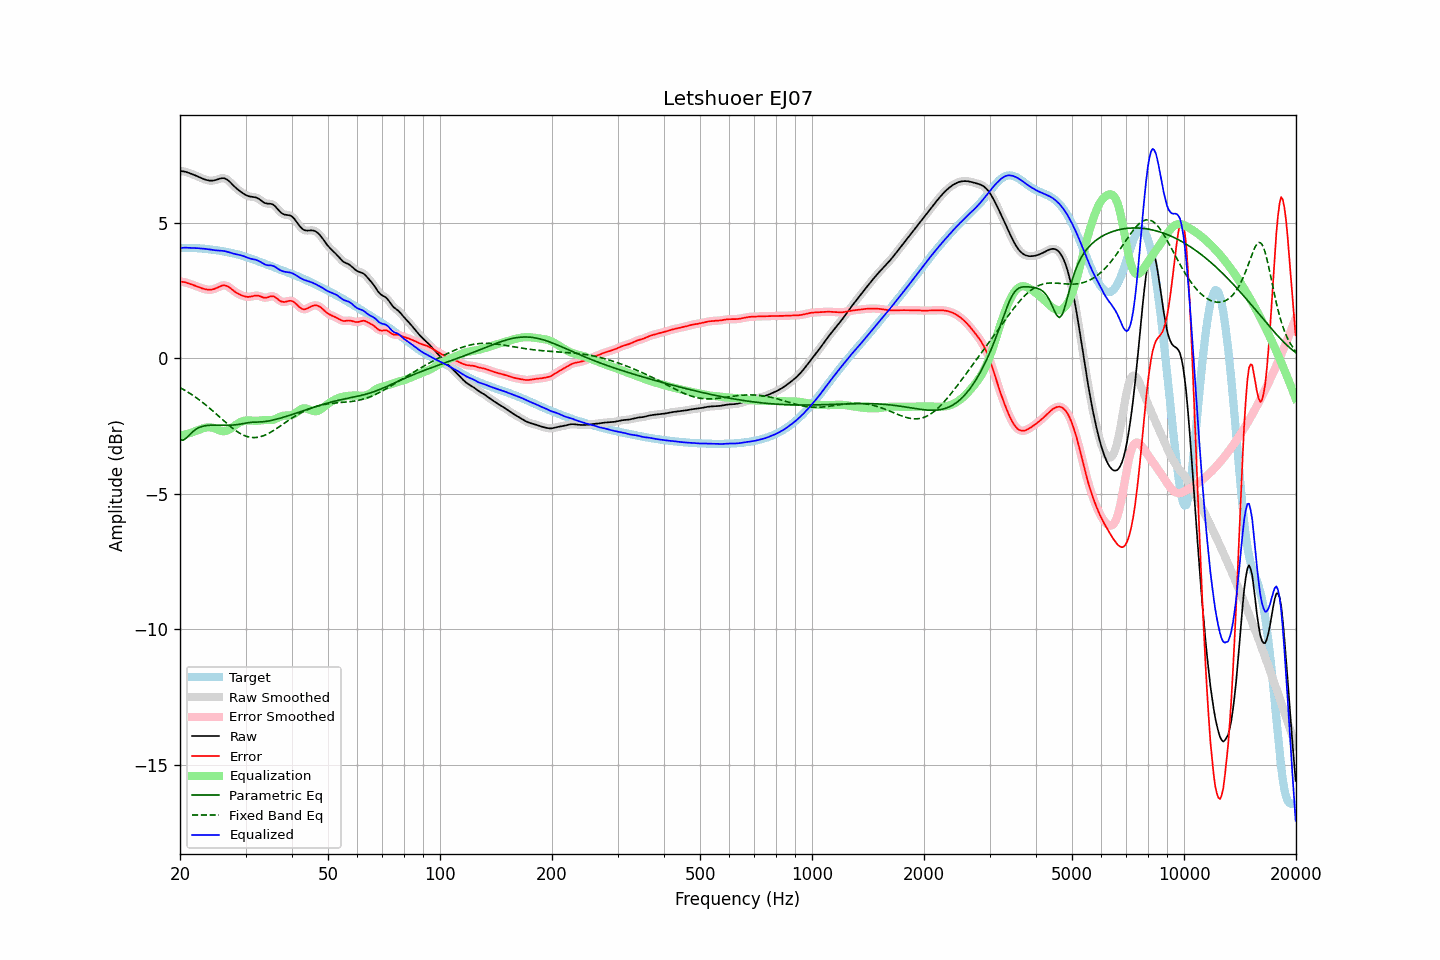

The data file committed next to this chart (first rows):
frequency, raw, error, smoothed, error_smoothed, equalization, parametric_eq, fixed_band_eq, equalized_raw, equalized_smoothed, target
20.00, 6.92, 2.84, 6.92, 2.84, -2.85, -3.00, -1.07, 4.08, 4.08, 4.08
20.20, 6.92, 2.83, 6.92, 2.83, -2.83, -3.01, -1.11, 4.08, 4.08, 4.08
20.40, 6.91, 2.82, 6.91, 2.82, -2.82, -3.02, -1.14, 4.09, 4.09, 4.08
20.61, 6.90, 2.82, 6.90, 2.81, -2.81, -2.98, -1.17, 4.09, 4.09, 4.08
20.81, 6.88, 2.80, 6.88, 2.80, -2.79, -2.93, -1.21, 4.09, 4.09, 4.08
21.02, 6.86, 2.78, 6.86, 2.78, -2.78, -2.87, -1.25, 4.09, 4.09, 4.08
21.23, 6.84, 2.76, 6.84, 2.76, -2.76, -2.81, -1.28, 4.08, 4.08, 4.08
21.44, 6.82, 2.74, 6.82, 2.74, -2.74, -2.76, -1.32, 4.08, 4.08, 4.08
21.66, 6.80, 2.72, 6.80, 2.72, -2.72, -2.70, -1.36, 4.08, 4.08, 4.08
21.87, 6.77, 2.70, 6.77, 2.70, -2.69, -2.65, -1.40, 4.08, 4.08, 4.08
22.09, 6.75, 2.67, 6.75, 2.67, -2.67, -2.61, -1.44, 4.07, 4.07, 4.07
22.31, 6.72, 2.65, 6.72, 2.65, -2.65, -2.58, -1.49, 4.07, 4.07, 4.07
22.54, 6.69, 2.63, 6.69, 2.63, -2.63, -2.55, -1.53, 4.07, 4.07, 4.07
22.76, 6.67, 2.60, 6.67, 2.60, -2.60, -2.53, -1.57, 4.06, 4.06, 4.06
22.99, 6.64, 2.58, 6.64, 2.58, -2.58, -2.51, -1.62, 4.06, 4.06, 4.06
23.22, 6.62, 2.57, 6.62, 2.57, -2.57, -2.49, -1.67, 4.05, 4.05, 4.05
23.45, 6.60, 2.55, 6.60, 2.55, -2.55, -2.48, -1.72, 4.05, 4.05, 4.05
23.69, 6.58, 2.54, 6.58, 2.54, -2.54, -2.47, -1.77, 4.04, 4.04, 4.04
23.92, 6.57, 2.54, 6.57, 2.54, -2.54, -2.47, -1.81, 4.03, 4.03, 4.03
24.16, 6.56, 2.54, 6.56, 2.54, -2.54, -2.47, -1.87, 4.02, 4.02, 4.03
24.40, 6.57, 2.55, 6.57, 2.55, -2.55, -2.46, -1.92, 4.01, 4.01, 4.02
24.65, 6.57, 2.56, 6.57, 2.56, -2.57, -2.46, -1.97, 4.00, 4.00, 4.01
24.89, 6.59, 2.58, 6.59, 2.58, -2.59, -2.46, -2.02, 3.99, 3.99, 4.00
25.14, 6.60, 2.61, 6.60, 2.61, -2.62, -2.46, -2.08, 3.99, 3.99, 3.99
25.39, 6.62, 2.64, 6.62, 2.64, -2.64, -2.46, -2.13, 3.98, 3.98, 3.99
25.65, 6.64, 2.67, 6.64, 2.67, -2.66, -2.47, -2.18, 3.98, 3.98, 3.98
25.91, 6.65, 2.69, 6.65, 2.69, -2.68, -2.47, -2.24, 3.98, 3.98, 3.97
26.16, 6.66, 2.70, 6.65, 2.70, -2.69, -2.47, -2.29, 3.97, 3.97, 3.96
26.43, 6.64, 2.70, 6.64, 2.70, -2.68, -2.47, -2.34, 3.96, 3.96, 3.94
26.69, 6.61, 2.68, 6.61, 2.68, -2.67, -2.47, -2.39, 3.95, 3.95, 3.93
26.96, 6.57, 2.65, 6.57, 2.65, -2.64, -2.47, -2.45, 3.93, 3.93, 3.92
27.23, 6.52, 2.61, 6.52, 2.61, -2.61, -2.46, -2.50, 3.91, 3.91, 3.91
27.50, 6.46, 2.56, 6.46, 2.56, -2.57, -2.46, -2.54, 3.89, 3.89, 3.90
27.77, 6.40, 2.52, 6.40, 2.52, -2.52, -2.46, -2.59, 3.88, 3.88, 3.88
28.05, 6.34, 2.47, 6.34, 2.47, -2.48, -2.45, -2.64, 3.86, 3.86, 3.87
28.33, 6.29, 2.43, 6.29, 2.43, -2.44, -2.45, -2.68, 3.85, 3.85, 3.85
28.62, 6.24, 2.40, 6.24, 2.40, -2.40, -2.44, -2.72, 3.83, 3.84, 3.84
28.90, 6.19, 2.37, 6.19, 2.37, -2.37, -2.43, -2.75, 3.82, 3.82, 3.82
29.19, 6.15, 2.34, 6.14, 2.34, -2.34, -2.42, -2.79, 3.81, 3.81, 3.81
29.48, 6.10, 2.32, 6.10, 2.32, -2.31, -2.41, -2.82, 3.79, 3.79, 3.79
29.78, 6.07, 2.30, 6.07, 2.30, -2.30, -2.40, -2.85, 3.77, 3.77, 3.77
30.08, 6.03, 2.28, 6.03, 2.28, -2.29, -2.39, -2.87, 3.74, 3.74, 3.75
30.38, 6.01, 2.27, 6.01, 2.28, -2.28, -2.38, -2.89, 3.72, 3.72, 3.73
30.68, 5.99, 2.27, 5.99, 2.28, -2.29, -2.37, -2.90, 3.70, 3.70, 3.71
30.99, 5.97, 2.28, 5.97, 2.28, -2.29, -2.36, -2.91, 3.68, 3.68, 3.69
31.30, 5.97, 2.30, 5.97, 2.30, -2.30, -2.36, -2.92, 3.67, 3.67, 3.67
31.61, 5.96, 2.31, 5.96, 2.31, -2.30, -2.35, -2.92, 3.66, 3.66, 3.65
31.93, 5.95, 2.32, 5.95, 2.32, -2.30, -2.35, -2.92, 3.65, 3.64, 3.63
32.24, 5.93, 2.32, 5.93, 2.32, -2.30, -2.35, -2.91, 3.63, 3.62, 3.60
32.57, 5.90, 2.31, 5.89, 2.31, -2.29, -2.35, -2.90, 3.60, 3.60, 3.58
32.89, 5.85, 2.29, 5.85, 2.29, -2.29, -2.34, -2.89, 3.57, 3.57, 3.56
33.22, 5.81, 2.27, 5.81, 2.27, -2.28, -2.34, -2.87, 3.53, 3.53, 3.54
33.55, 5.76, 2.25, 5.77, 2.25, -2.27, -2.33, -2.85, 3.49, 3.49, 3.52
33.89, 5.73, 2.24, 5.74, 2.24, -2.27, -2.33, -2.83, 3.46, 3.47, 3.49
34.23, 5.72, 2.25, 5.72, 2.25, -2.27, -2.32, -2.80, 3.45, 3.45, 3.47
34.57, 5.71, 2.27, 5.72, 2.27, -2.28, -2.31, -2.77, 3.44, 3.44, 3.45
34.92, 5.71, 2.29, 5.71, 2.29, -2.28, -2.30, -2.74, 3.44, 3.44, 3.43
35.27, 5.70, 2.30, 5.70, 2.30, -2.27, -2.28, -2.70, 3.43, 3.43, 3.40
35.62, 5.68, 2.30, 5.67, 2.29, -2.26, -2.27, -2.67, 3.42, 3.41, 3.38
35.97, 5.63, 2.27, 5.63, 2.27, -2.24, -2.26, -2.63, 3.39, 3.39, 3.36
... 635 more rows
